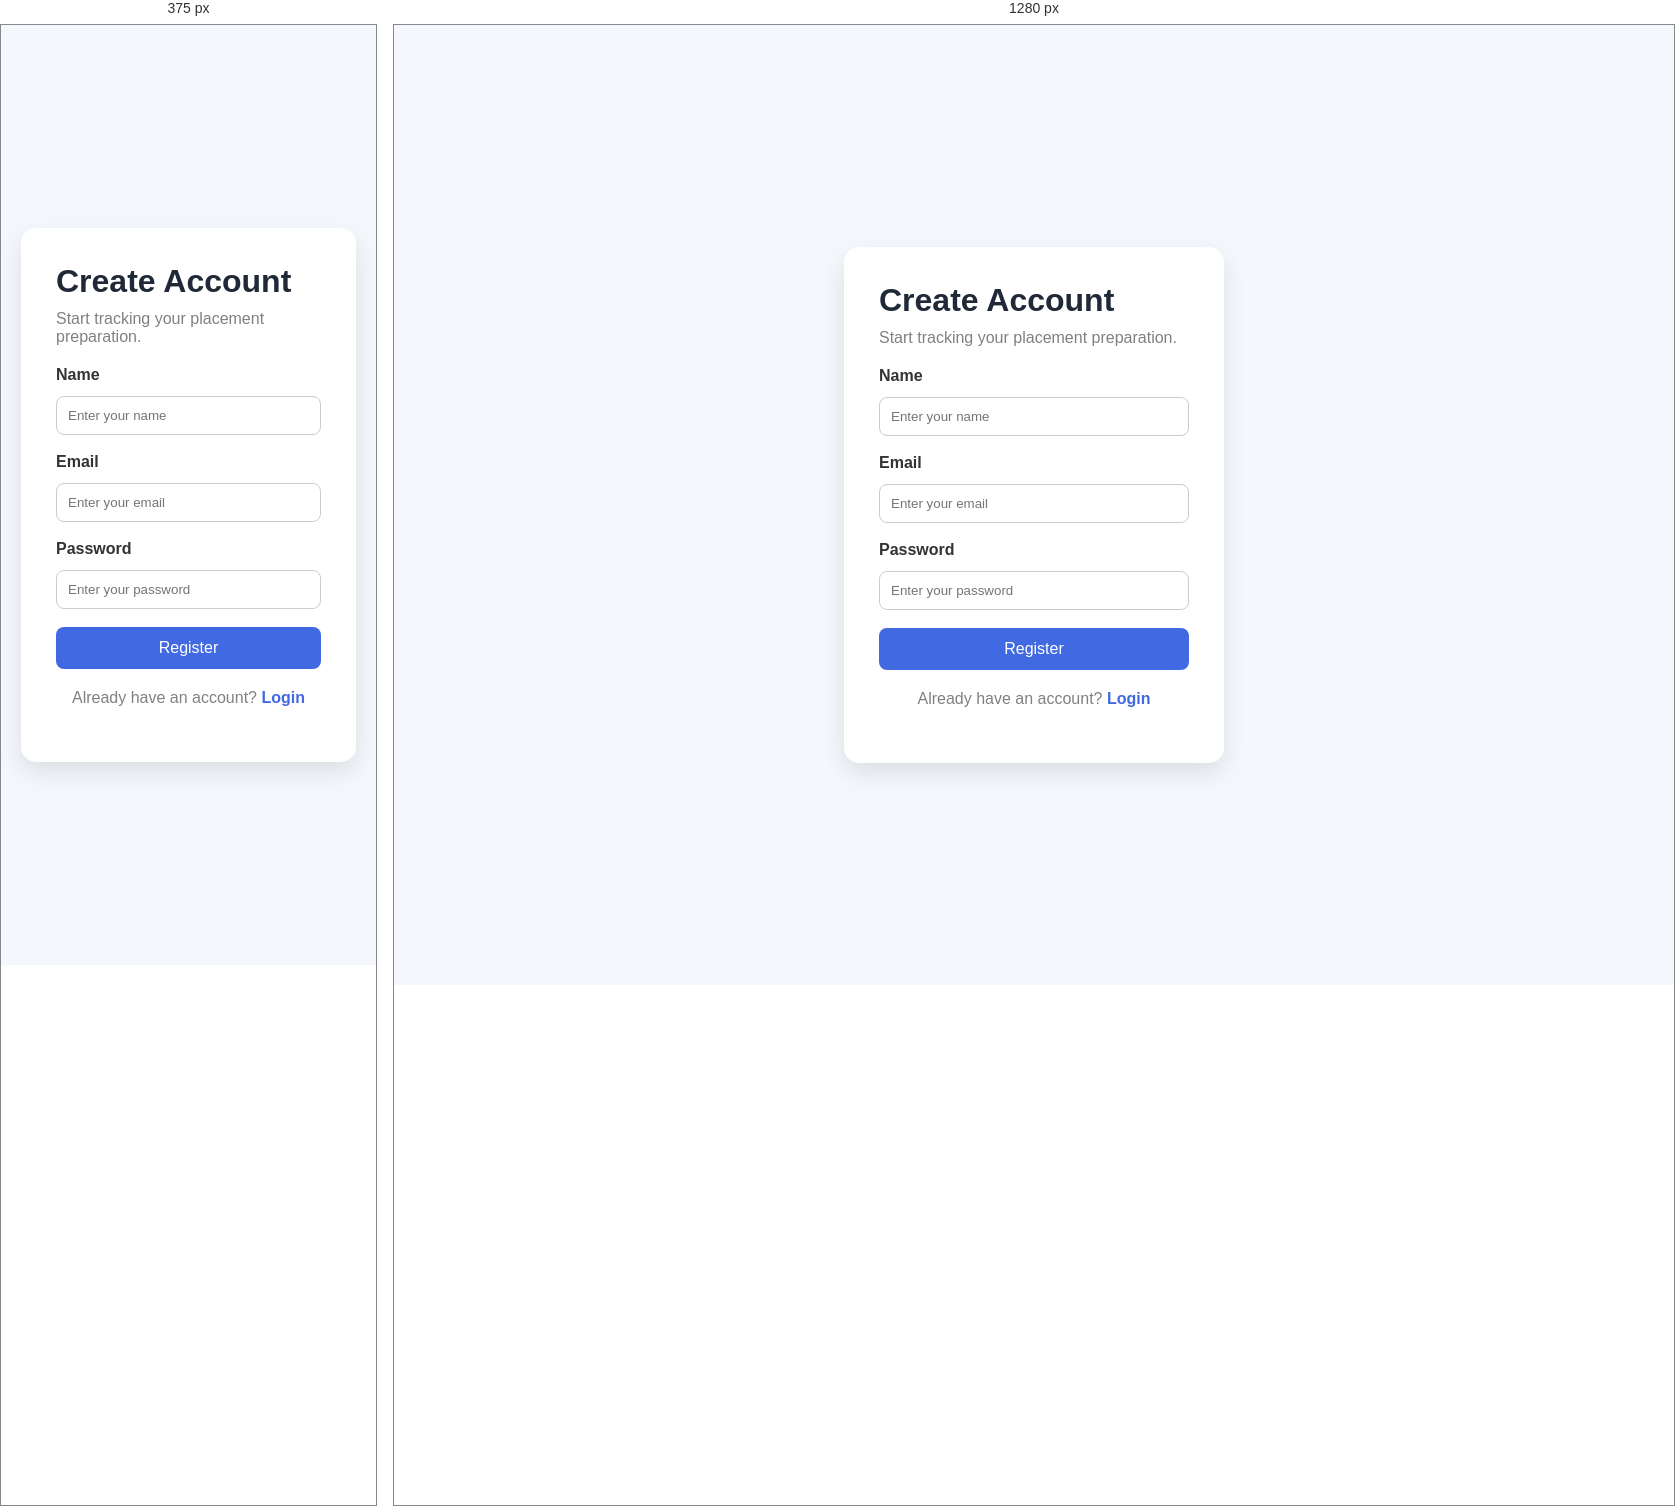
Rendered at 375 px and 1280 px, left to right.

<!-- file: register.html -->
<!DOCTYPE html>
<html lang="en">

<head>
    <meta charset="UTF-8">
    <meta name="viewport" content="width=device-width, initial-scale=1.0">
    <title>Register | Placement Preparation Tracker</title>
    <link rel="stylesheet" href="style.css">
</head>

<body>

    <div class="auth-container">

        <div class="auth-card">

            <h1>Create Account</h1>
            <p>Start tracking your placement preparation.</p>

            <form id="registerForm">

                <div class="form-group">
                    <label>Name</label>
                    <input
                        type="text"
                        id="name"
                        placeholder="Enter your name"
                        required>
                </div>

                <div class="form-group">
                    <label>Email</label>
                    <input
                        type="email"
                        id="email"
                        placeholder="Enter your email"
                        required>
                </div>

                <div class="form-group">
                    <label>Password</label>
                    <input
                        type="password"
                        id="password"
                        placeholder="Enter your password"
                        required>
                </div>

                <button type="submit">
                    Register
                </button>

            </form>

            <p class="auth-footer">
                Already have an account?
                <a href="login.html">Login</a>
            </p>

        </div>

    </div>

    <script src="register.js"></script>

</body>

</html>

/* @media block from style.css */
@media(max-width:768px){

    body{
        padding:20px;
    }

    #logoutBtn{
        float:none;
        display:block;
        width:100%;
        margin-top:15px;
    }

    #searchInput,
    #categoryFilter{
        width:100%;
        margin-left:0;
    }

}